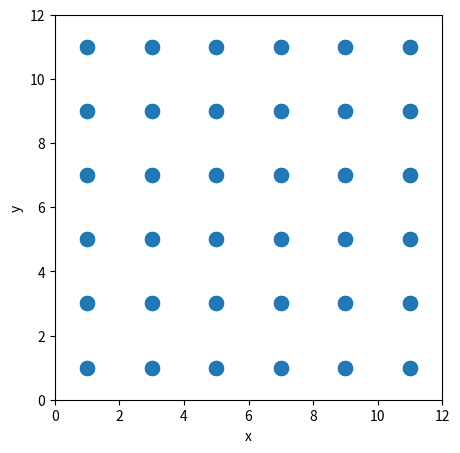
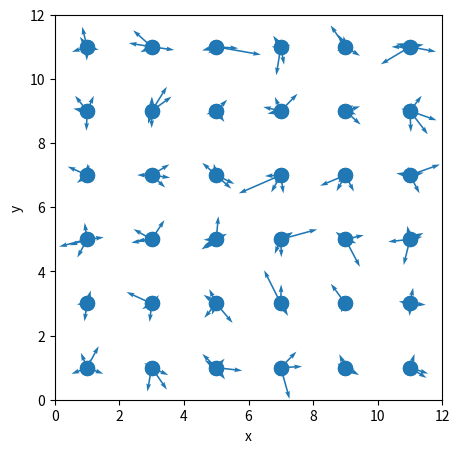

Here is the Python script that generated these plots, in order: (Note: this script raises an exception after producing the figures.)
import numpy as np
import matplotlib.pyplot as plt

def ulj(r,epsilon=1.0,sigma=1.0):
    return 4*epsilon*((sigma/r)**12-(sigma/r)**6)

def duljdr(r,epsilon=1.0,sigma=1.0):
    return -4*epsilon*((12*(sigma/r)**12-6*(sigma/r)**6)/r)

def interacao_lj(r,L,epsilon=1.0,sigma=1.0,rcut=2.5):
    U = 0.0
    f = np.zeros_like(r)
    for i in range(r.shape[0]):
        for j in range(i+1,r.shape[0]):
            rij = r[i]-r[j]
            # aplicando pbc
            rij[0] -= np.rint(rij[0]/L)*L # em x
            rij[1] -= np.rint(rij[1]/L)*L # em y
            rij[2] -= np.rint(rij[2]/L)*L # em z
            # calcula distancia entre duas particulas
            rij_norm = np.linalg.norm(rij)
            if rij_norm < rcut:
                # calcula energia interna
                U += ulj(rij_norm,epsilon,sigma)
                # calcula a derivada do potencial
                dudr = duljdr(rij_norm,epsilon,sigma)
                # calcula a força na particula i
                f[i][0] += -dudr*rij[0]/rij_norm
                f[i][1] += -dudr*rij[1]/rij_norm
                f[i][2] += -dudr*rij[2]/rij_norm
                # calcula a força na particula j usando 3ª Lei de Newton
                f[j][0] += dudr*rij[0]/rij_norm
                f[j][1] += dudr*rij[1]/rij_norm
                f[j][2] += dudr*rij[2]/rij_norm
    return U, f

def posicoes_iniciais(Np, L):
    # array como posições das partículas
    r = np.zeros((Np,3))

    # Número de pontos em x e y
    Nx = Ny = Nz = int(np.ceil(np.power(Np,1/3.0)))

    # Espaçamento entre os átomos
    dx = L/Nx
    dy = L/Ny
    dz = L/Nz

    # Posições possíveis em x e y
    id = 0
    for i in range(Nx):
        for j in range(Ny):
            for k in range(Nz):
                if (id < Np):
                    r[id][0] = (i+0.5)*dx
                    r[id][1] = (j+0.5)*dy
                    r[id][2] = (k+0.5)*dz
                    id +=1
    return r

Np = 216 # numero de particulas

L = 12.0 # tamanho da caixa cúbica

r = posicoes_iniciais(Np,L) # posição inicial das partículas

U, f = interacao_lj(r,L) # interação entre as partículas

print("A energia inicial total do sistema é", U)

plt.figure(figsize=(5,5))
plt.plot(r[:,0],r[:,1],'o',ms=10.0,alpha=0.5) # posição das partículas

plt.xlim(0,L)
plt.ylim(0,L)

plt.xlabel('x')
plt.ylabel('y')

def integrador_verlet(r,v,a,L,h = 0.001):
    ...
    # calcula energia cinetica
    K = 0.5*np.sum(v**2)
    return r, v, a, U, K

v = np.random.randn(Np,3)

Nsteps = 1000

print(f'iter{" ":7}U{" ":7}K{" ":7}E')
for i in range(Nsteps):
    r[:], v[:], f[:], U, K  = integrador_verlet(r,v,f,L)

    if i % 50 == 0:  # para printar a cada 50 passos
        print(f'{i:5d}\t {U:.3f}\t {K:.3f}\t {U+K:.3f}')  # U, K, and E (total energy)

plt.figure(figsize=(5,5))
plt.plot(r[:,0],r[:,1],'o',ms=10.0,alpha=0.5) # posição das partículas
plt.quiver(r[:,0],r[:,1],v[:,0],v[:,1],color='C0') # vetor de velocidade

plt.xlim(0,L)
plt.ylim(0,L)

plt.xlabel('x')
plt.ylabel('y')

def lista_de_vizinhos(r,rs=2.8):
    ...
    return NL

def interacao_lj(r,NL,L,epsilon=1.0,sigma=1.0,rcut=2.5):
    U = 0.0
    f = np.zeros_like(r)
    for i in range(r.shape[0]):
        for j in NL[i]:
            rij = r[i]-r[j]
            # aplicando pbc
            rij[0] -= np.rint(rij[0]/L)*L # em x
            rij[1] -= np.rint(rij[1]/L)*L # em y
            rij[2] -= np.rint(rij[2]/L)*L # em z
            # calcula distancia entre duas particulas
            rij_norm = np.linalg.norm(rij)
            if rij_norm < rcut:
                # calcula energia interna
                U += ulj(rij_norm,epsilon,sigma)
                # calcula a derivada do potencial
                dudr = duljdr(rij_norm,epsilon,sigma)
                # calcula aceleração na particula i
                f[i][0] += -dudr*rij[0]/rij_norm
                f[i][1] += -dudr*rij[1]/rij_norm
                f[i][2] += -dudr*rij[2]/rij_norm
                # calcula aceleração na particula j usando 3ª Lei de Newton
                f[j][0] += dudr*rij[0]/rij_norm
                f[j][1] += dudr*rij[1]/rij_norm
                f[j][2] += dudr*rij[2]/rij_norm
    return U, f

def integrador_verlet(r,v,a,NL,L,h = 0.001):
        # update das velocidades
        v[:] += 0.5*a*h
        # update das posições
        r[:] += h * v
        # condição de contorno periódica
        r[:] = r % L
        # calcula nova aceleração
        U, a = interacao_lj(r,NL,L,epsilon=1.0,sigma=1.0,rcut=2.5)
        # update das velocidades
        v[:] += 0.5*a*h
        # calcula energia cinetica
        K = 0.5*np.sum(v**2)
        return r, v, a, U, K

Np = 216 # numero de particulas

L = 12.0 # tamanho da caixa cúbica

r = posicoes_iniciais(Np,L) # posição inicial das partículas

v = np.random.randn(Np,3)
a = np.zeros((Np,3))

Nsteps = 1000

print(f'iter{" ":7}U{" ":7}K{" ":7}E')
for i in range(Nsteps):
    if i % 20 == 0:  # para refazer a lista de vizinhos
        NL = lista_de_vizinhos(r)

    r[:], v[:], a[:], U, K  = integrador_verlet(r,v,a,NL,L)

    if i % 50 == 0:  # para printar a cada 50 passos
        print(f'{i:5d}\t {U:.3f}\t {K:.3f}\t {K+U:.3f}')

class LJsystem():
    # Função que cria a classe
    def __init__(self,N_atoms, m = 1.0, epsilon = 1.0, sigma = 1.0, rcut = 2.5):
        self.N_atoms = N_atoms

        # parametros dos atomos
        self.m = m
        self.sigma = sigma
        self.epsilon = epsilon

        # parametro de cutoff da interação de LJ
        self.rcut = rcut

        # Arrays de posições
        self.r = np.zeros((self.N_atoms,3))

        # Arrays de velocidade
        self.v = np.zeros((self.N_atoms,3))

        # Arrays de aceleração
        self.a = np.zeros((self.N_atoms,3))

    def ulj(self,r):
        return 4*self.epsilon*((self.sigma/r)**12-(self.sigma/r)**6)

    def duljdr(self,r):
        return -4*self.epsilon*((12*(self.sigma/r)**12-6*(self.sigma/r)**6)/r)

    def Set_Density(self,rho):
        self.rho = rho
        # calcular o tamanho da caixa necessária
        self.Vol = self.N_atoms/self.rho
        self.L = np.power(self.Vol,1/3.0)

    def Initialize_Positions(self):
        # Número de pontos em x e y
        Nx = Ny = Nz = int(np.ceil(np.power(self.N_atoms/4,1/3.0)))

        # Espaçamento entre os átomos
        dx = self.L/Nx
        dy = self.L/Ny
        dz = self.L/Nz

        # Posições possíveis em x e y numa rede cristalina tipo FCC
        id = 0
        for i in range(Nx):
            for j in range(Ny):
                for k in range(Nz):
                    if (id < self.N_atoms):
                        self.r[id][0] = i*dx
                        self.r[id][1] = j*dy
                        self.r[id][2] = k*dz
                        id +=1

                    if (id < self.N_atoms):
                        self.r[id][0] = i*dx
                        self.r[id][1] = (j+0.5)*dy
                        self.r[id][2] = (k+0.5)*dz
                        id +=1

                    if (id < self.N_atoms):
                        self.r[id][0] = (i+0.5)*dx
                        self.r[id][1] = j*dy
                        self.r[id][2] = (k+0.5)*dz
                        id +=1

                    if (id < self.N_atoms):
                        self.r[id][0] = (i+0.5)*dx
                        self.r[id][1] = (j+0.5)*dy
                        self.r[id][2] = k*dz
                        id +=1

    def Initialize_Velocities(self):
        # sorteia uma distribuição normal com devio padrão proporcional a temperatura
        self.v = np.random.randn(self.N_atoms,3)

        # retira qualquer movimento total
        self.v[:] -= self.v.mean(axis=0)

    def Get_KineticEnergy(self):
        self.K = 0.5*self.m*np.sum(self.v**2)
        return self.K

    def Build_NeighborList(self,rs=0.3):
        """Construindo uma lista de vizinhos de Verlet dentro de uma região rs"""
        self.rs = (rs+self.rcut)*self.epsilon
        self.NL = [[] for _ in range(self.N_atoms)]
        for i in range(self.N_atoms):
            for j in range(i+1, self.N_atoms):
                # calcula distancia entre duas particulas
                rij = self.r[i]-self.r[j]
                # aplicando pbc
                rij[:] -= np.rint(rij/self.L)*self.L
                # calcula distancia entre duas particulas
                rij_norm = np.linalg.norm(rij)
                # Vamos considerar somente interação dentro do raio de alcance
                if rij_norm < self.rs:
                    self.NL[i].append(j)

    def Calculate_Interactions(self):
        self.a[:] = 0.0
        self.U = 0.0
        self.W = 0.0
        for i in range(self.N_atoms):
            for j in self.NL[i]: # <-------- troca os limites
                # calcula distancia entre duas particulas
                rij = self.r[i]-self.r[j]
                # aplicando pbc
                rij[:] -= np.rint(rij/self.L)*self.L
                # calcula distancia entre duas particulas
                rij_norm = np.linalg.norm(rij)
                if rij_norm < self.rcut:
                    # calcula energia interna
                    self.U += self.ulj(rij_norm)
                    # calcula a derivada do potencial
                    dudr = self.duljdr(rij_norm)
                    # calcula aceleração na particula i
                    self.a[i] += -dudr*rij/rij_norm
                    # calcula aceleração na particula j usando 3ª Lei de Newton
                    self.a[j] += dudr*rij/rij_norm

    def Get_PotentialEnergy(self):
        return self.U

    def Get_Energies(self):
        self.Get_KineticEnergy()
        return self.K, self.U


    def Set_TimeStep(self,h):
        self.h = h

    def Calculate_TimeStep(self):
        # update das velocidades
        self.v[:] += 0.5*self.a*self.h
        # update das posições
        self.r[:] += self.h * self.v
        # condição de contorno periódica
        self.r[:] = self.r % self.L
        # calcula nova aceleração
        self.Calculate_Interactions()
        # update das velocidades
        self.v[:] += 0.5*self.a*self.h

    def RunSimulation(self,N_steps,Step_to_print=50,Step_tolist_update=20):
        self.N_steps = N_steps
        self.Step_to_print = Step_to_print # steps to print output
        self.Step_tolist_update = Step_tolist_update

        self.Build_NeighborList()
        self.Calculate_Interactions()

        print('iter\t K\t U\t E')

        t = []
        K = []
        U = []
        E = []

        Ktemp, Utemp = self.Get_Energies()
        Kmed = Ktemp
        Umed = Utemp
        Emed = Ktemp+Utemp

        for i in range(1,self.N_steps+1):

            if i % self.Step_tolist_update == 0:
                self.Build_NeighborList()

            self.Calculate_TimeStep()

            Ktemp, Utemp = self.Get_Energies()
            Kmed += Ktemp
            Umed += Utemp
            Emed += Ktemp+Utemp

            if i % self.Step_to_print == 0:
                Kmed /= self.Step_to_print
                Umed /= self.Step_to_print
                Emed /= self.Step_to_print
                t.append(i)
                K.append(Kmed)
                U.append(Umed)
                E.append(Emed)
                print(f'{i:5d}\t {Kmed:.4f}\t {Umed:.4f}\t {Emed:.4f}')
                Kmed = 0.0
                Umed = 0.0
                Emed = 0.0

        return np.array(t), np.array(K), np.array(U), np.array(E)

rho = 0.55

N_atoms = 256

lj = LJsystem(N_atoms=N_atoms,m=1.0,epsilon=1.0,sigma=1.0)
lj.Set_Density(rho=rho)
lj.Initialize_Positions()
lj.Initialize_Velocities()
lj.Set_TimeStep(h=0.002)

t, K, U, E = lj.RunSimulation(N_steps=10000,Step_to_print=50)

plt.figure(figsize=(5,5))
plt.plot(lj.r[:,0],lj.r[:,1],'o',ms=10.0,alpha=0.5) # posição das partículas
plt.quiver(lj.r[:,0],lj.r[:,1],lj.v[:,0],lj.v[:,1],color='C0') # vetor de velocidade

plt.xlim(0,lj.L)
plt.ylim(0,lj.L)

plt.xlabel('x')
plt.ylabel('y')

fig, axs = plt.subplots(3, 1, sharex=True)

axs[0].plot(t,U/lj.N_atoms,color='C0',label='K')
axs[0].legend(loc='best')
axs[0].set_ylabel(r'$U/(N\epsilon)$')

axs[1].plot(t,K/lj.N_atoms,color='C1',label='U')
axs[1].legend(loc='best')
axs[1].set_ylabel(r'$K/(N\epsilon)$')

axs[2].plot(t,E/lj.N_atoms,color='C3',label='E')
axs[2].legend(loc='best')
axs[2].set_ylabel(r'$E/(N\epsilon)$')

axs[2].set_xlabel(r'$t/\tau$')

teq = 150
subsett = t[t>teq]
subsetE = E[t>teq]/lj.N_atoms
subsetK = K[t>teq]/lj.N_atoms
subsetU = U[t>teq]/lj.N_atoms

Umean = subsetU.mean()

sigmaU = subsetU.std()

print(rf"A energia interna do sistema é {Umean:.2f}+-{sigmaU:.2f} por partícula")



Kmean = subsetK.mean()

sigmaK = subsetK.std()

print(rf"A energia cinética do sistema é {Kmean:.2f}+-{sigmaK:.2f} por partícula")

Emean = subsetE.mean()
sigmaE = subsetE.std()

print(rf"A energia do sistema é {Emean:.2f}+-{sigmaE:.2f} por partícula")
